2-way image classification set "clean-dataset" from GitHub (Rosdex/vgg-transfer-learning); label vocabulary: disks, tires.

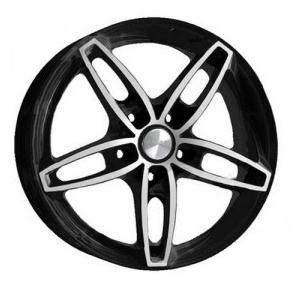
Label: disks

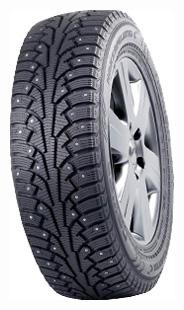
Label: tires

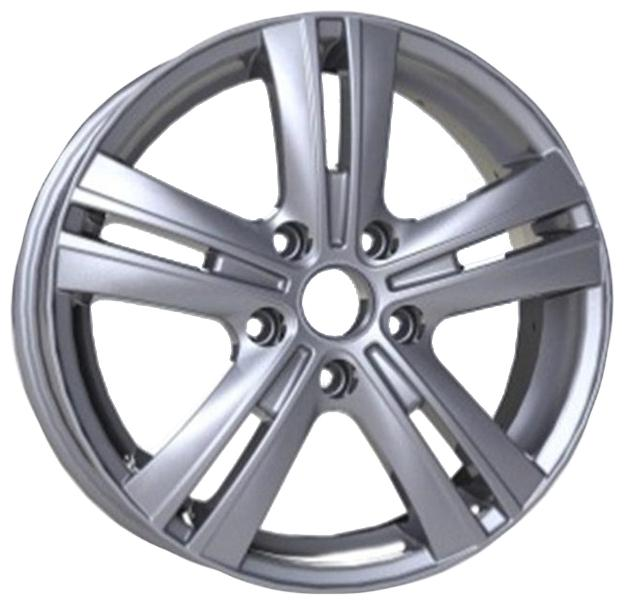
Label: disks

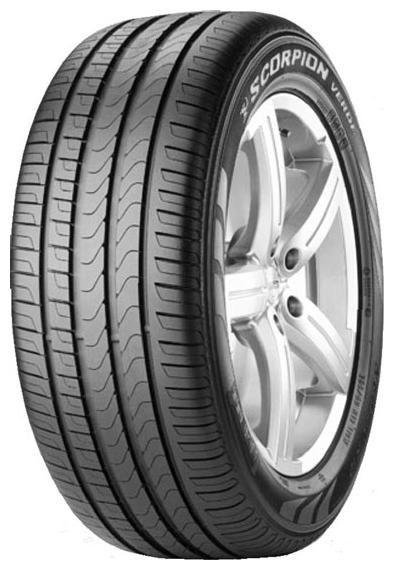
Label: tires

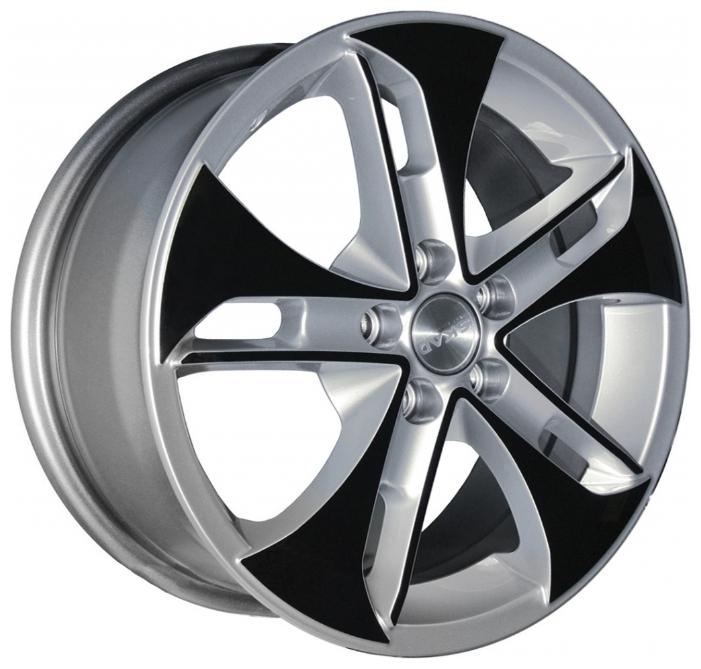
Label: disks

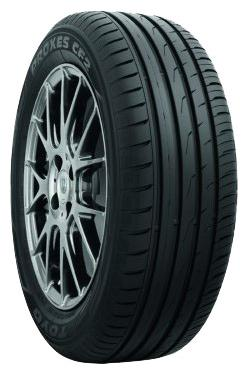
Label: tires
